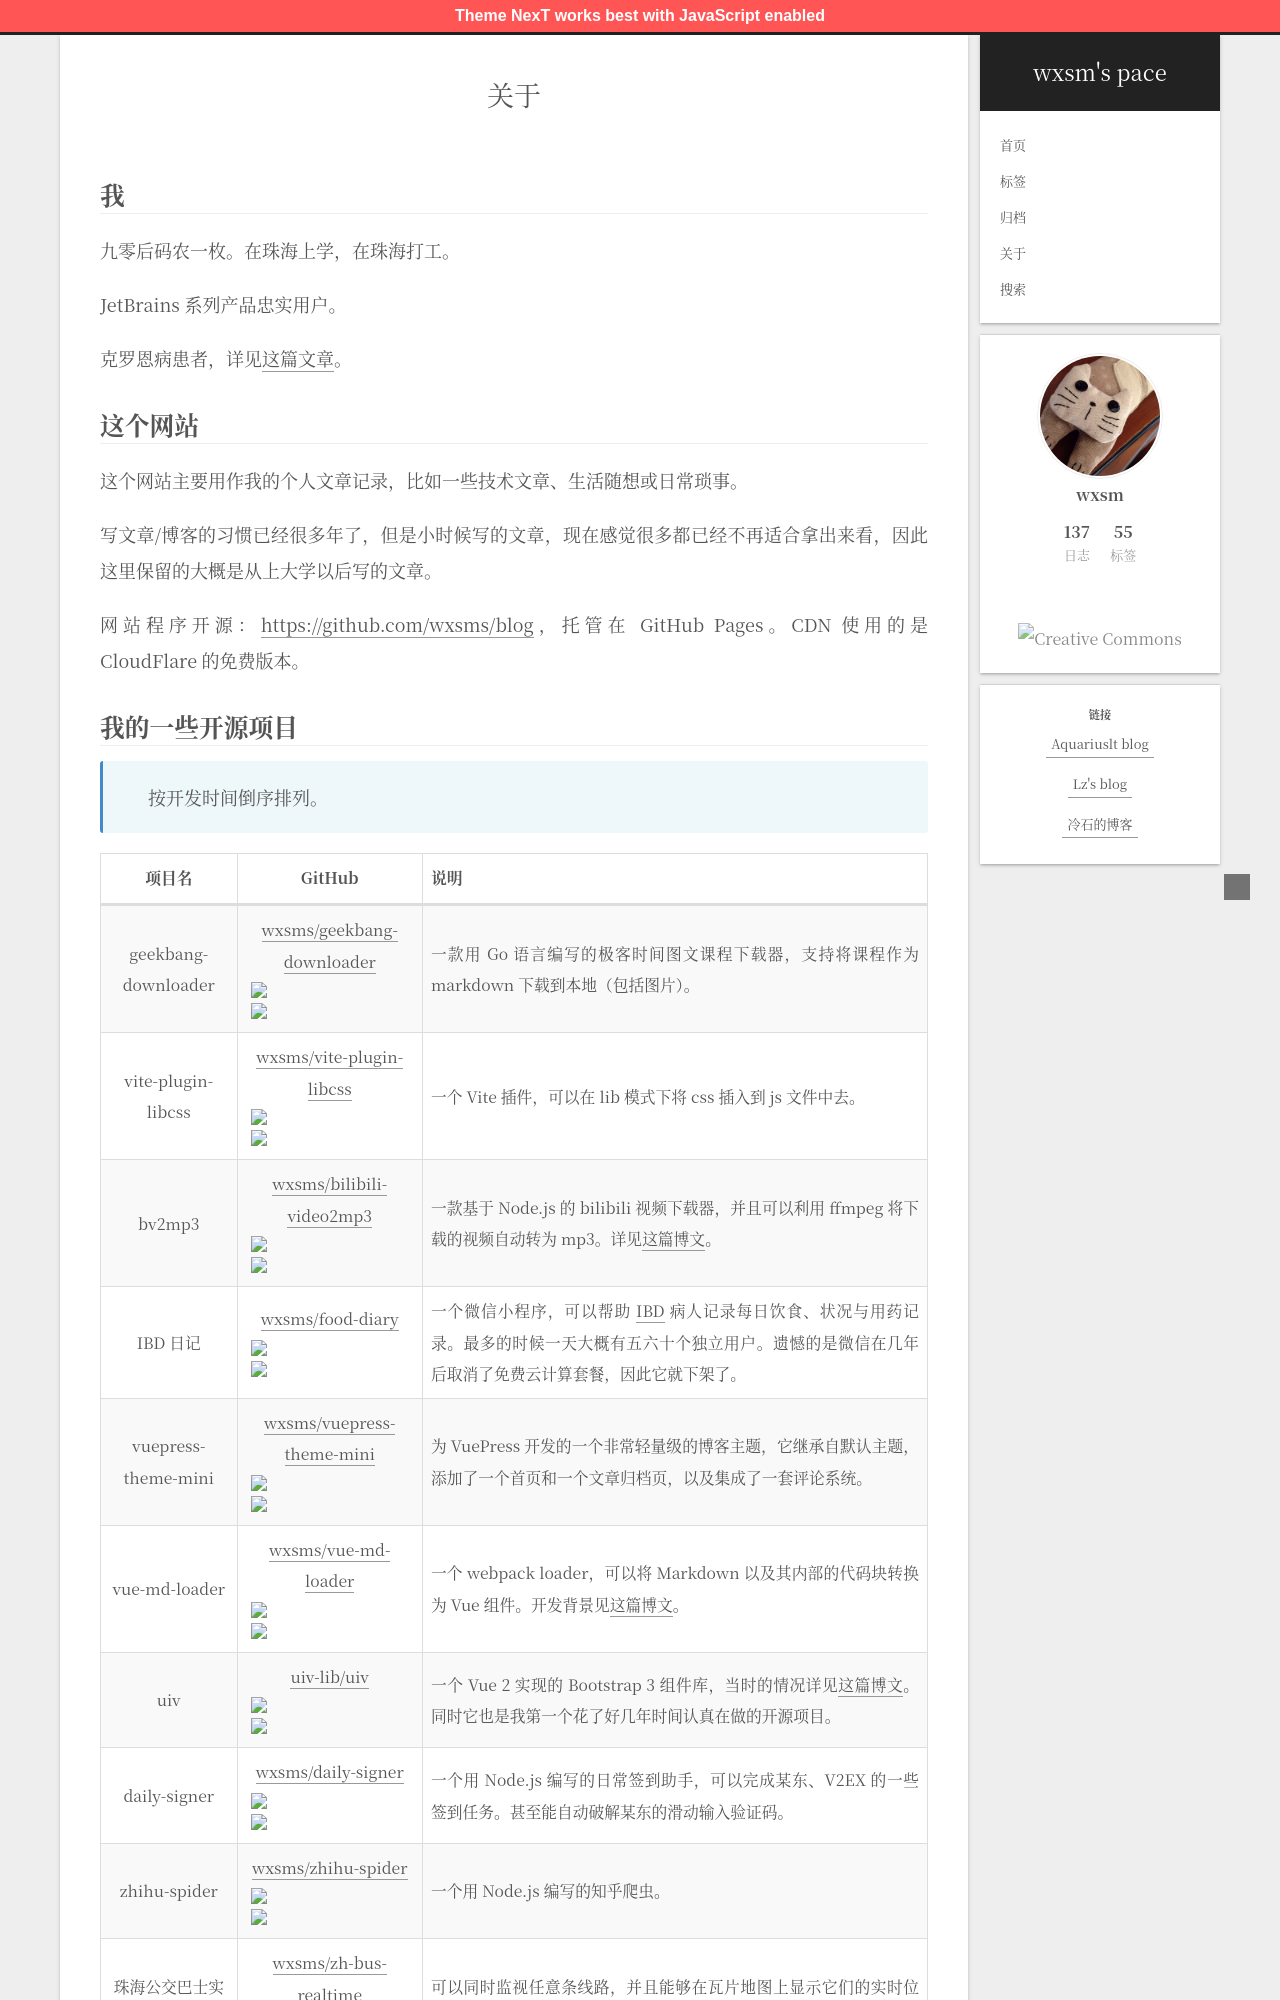

repository: wxsms/blog · page: about/index.html · generator: jekyll

---
title: 关于
comments: false
sidebar: false
toc:
    enable: false
---

## 我

九零后码农一枚。在珠海上学，在珠海打工。

JetBrains 系列产品忠实用户。

克罗恩病患者，详见{% post_link my-crohns-disease-and-treatment-records '这篇文章' %}。

## 这个网站

这个网站主要用作我的个人文章记录，比如一些技术文章、生活随想或日常琐事。

写文章/博客的习惯已经很多年了，但是小时候写的文章，现在感觉很多都已经不再适合拿出来看，因此这里保留的大概是从上大学以后写的文章。

网站程序开源：[https://github.com/wxsms/blog](https://github.com/wxsms/blog)，托管在 GitHub Pages。CDN 使用的是 CloudFlare 的免费版本。
